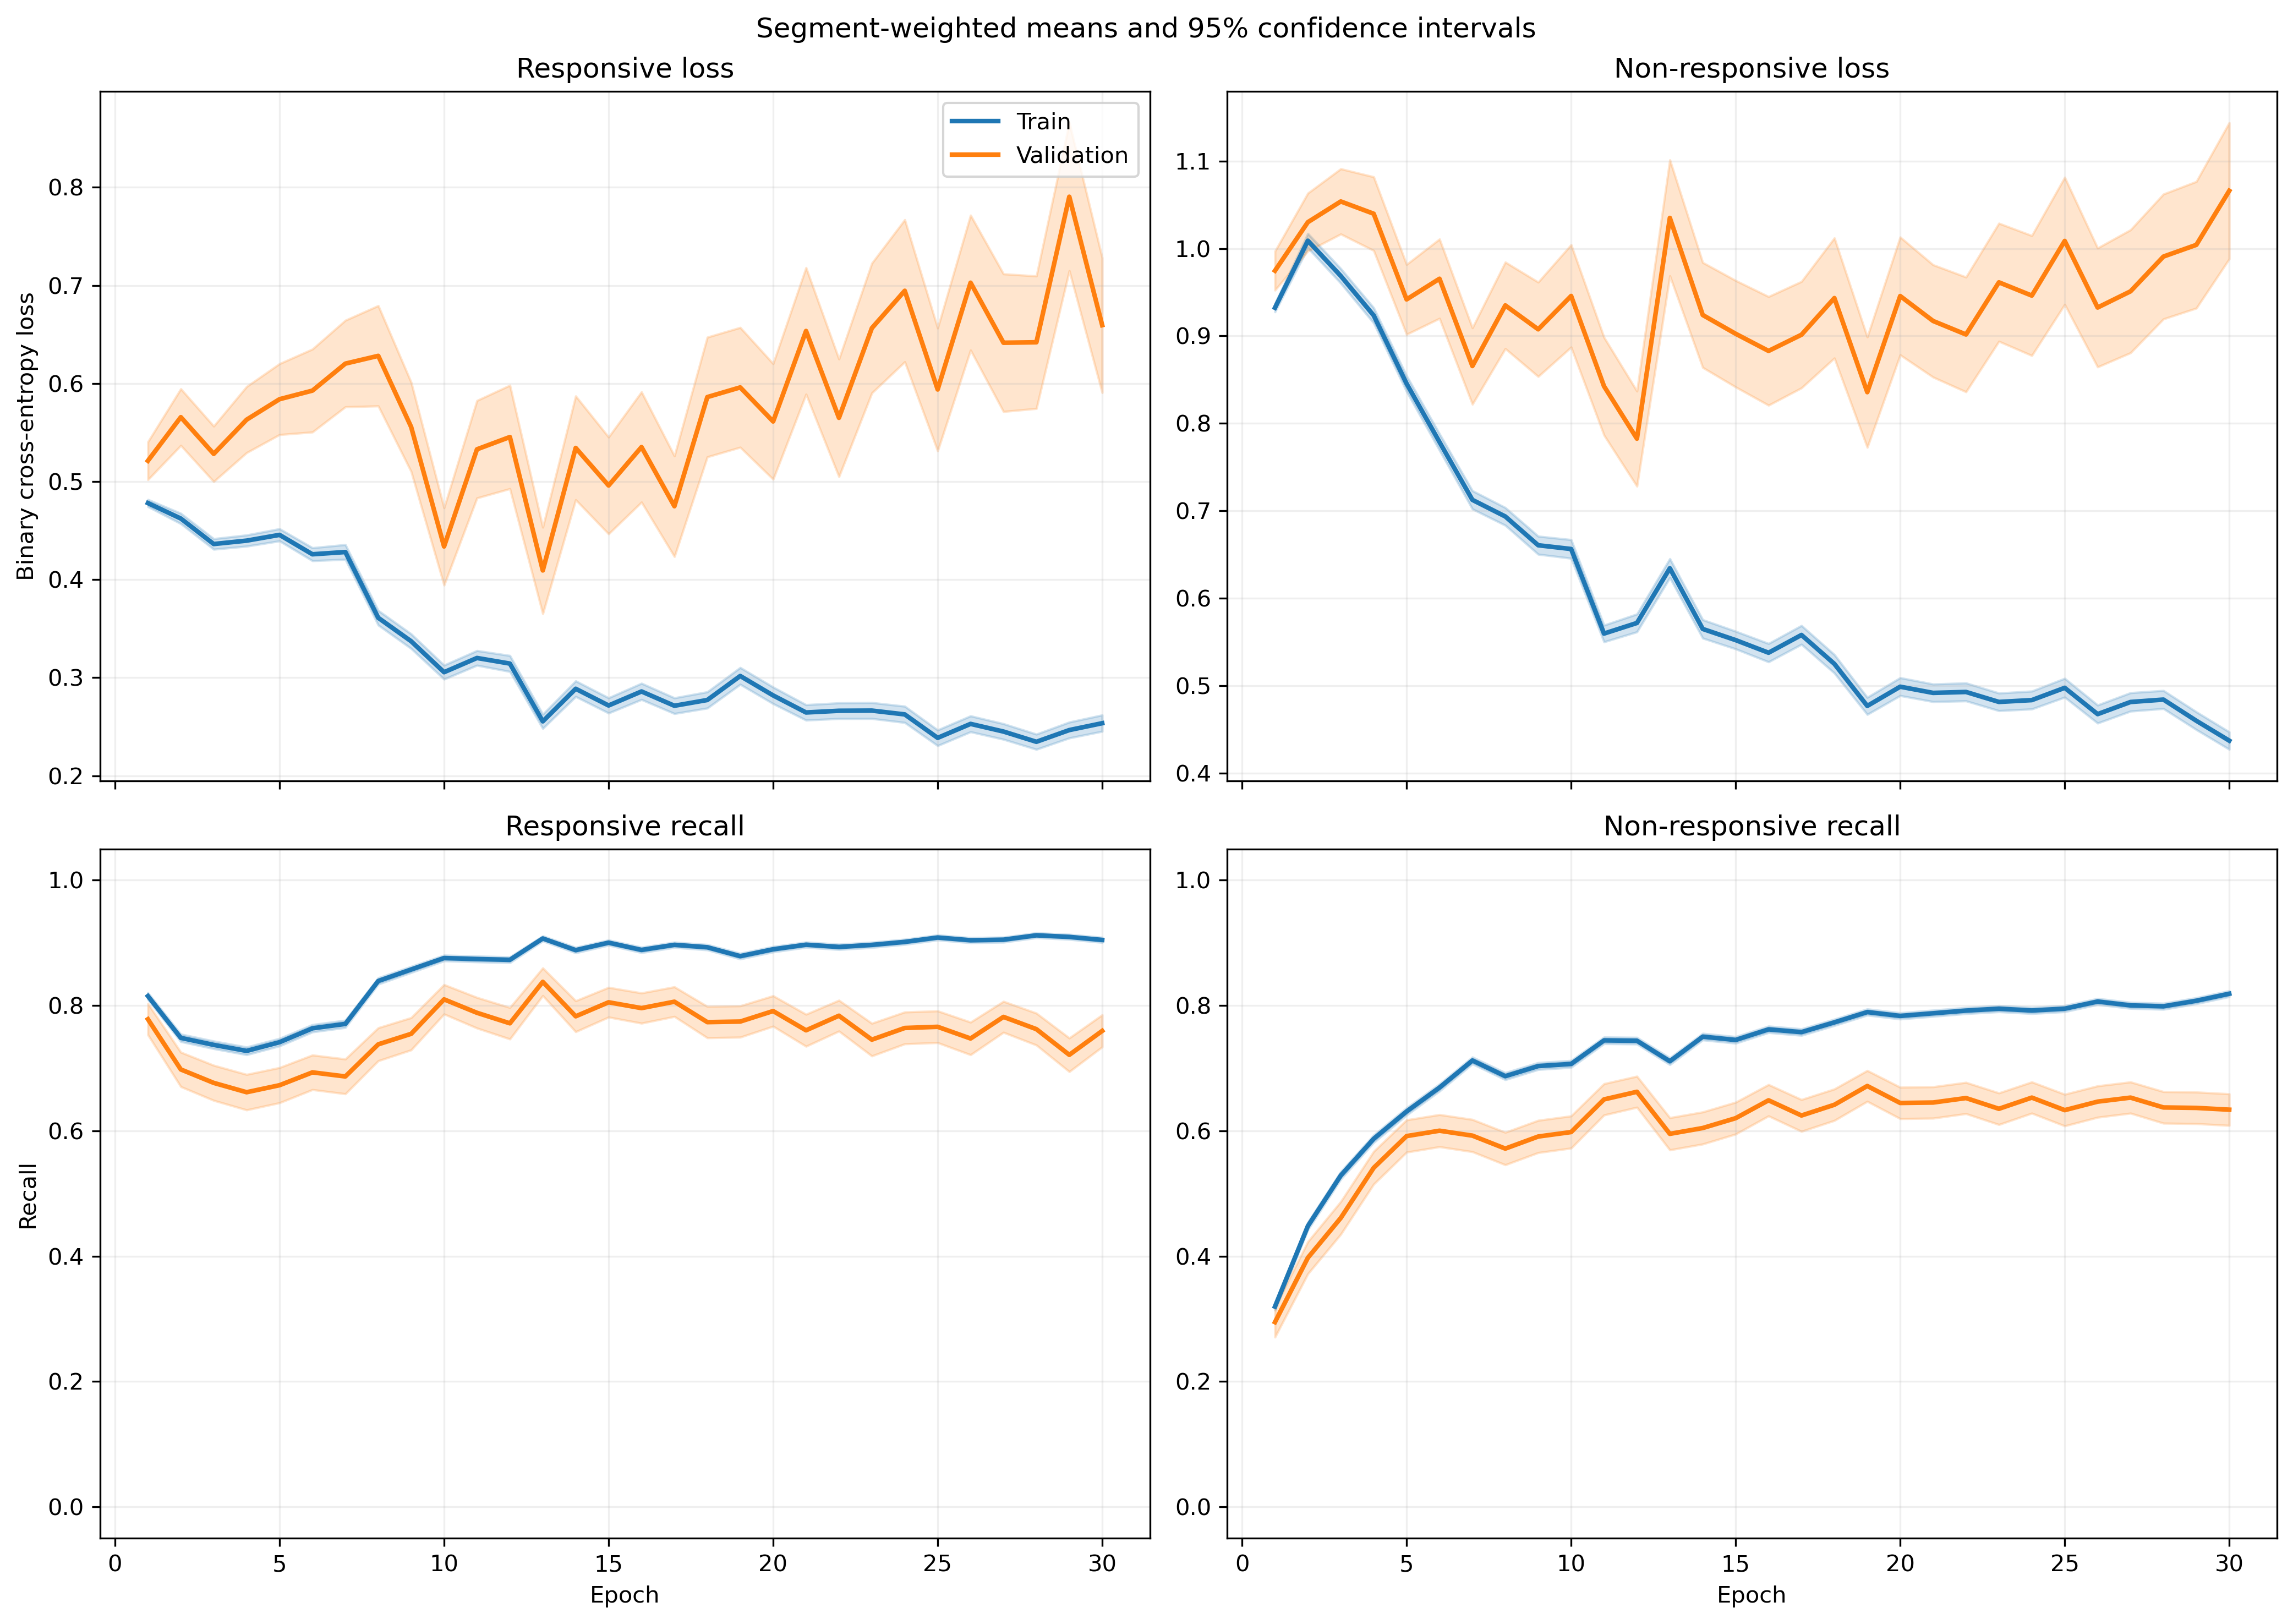

Source data for this figure (header and first rows):
fold, epoch, split, r_loss, r_loss_count, r_loss_sum, r_loss_sum_sq, r_recall, r_recall_count, r_recall_sum, r_recall_sum_sq, nr_loss, nr_loss_count, nr_loss_sum, nr_loss_sum_sq, nr_recall, nr_recall_count, nr_recall_sum, nr_recall_sum_sq
1, 1, train, 0.473, 1063, 502.8, 297.8, 0.8391, 1063, 892.0, 892.0, 0.9476, 1401, 1328, 1439, 0.2784, 1401, 390.0, 390.0
1, 1, validation, 0.4021, 10, 4.021, 1.88, 0.9, 10, 9.0, 9.0, , 0, 0.0, 0.0, , 0, 0.0, 0.0
1, 2, train, 0.4198, 1063, 446.3, 317, 0.7996, 1063, 850.0, 850.0, 1.069, 1401, 1497, 2170, 0.359, 1401, 503.0, 503.0
1, 2, validation, 0.3716, 10, 3.716, 2.013, 0.8, 10, 8.0, 8.0, , 0, 0.0, 0.0, , 0, 0.0, 0.0
1, 3, train, 0.4578, 1063, 486.6, 388, 0.7262, 1063, 772.0, 772.0, 0.939, 1401, 1316, 1901, 0.546, 1401, 765.0, 765.0
1, 3, validation, 0.4738, 10, 4.738, 3.279, 0.7, 10, 7.0, 7.0, , 0, 0.0, 0.0, , 0, 0.0, 0.0
1, 4, train, 0.5101, 1063, 542.3, 456.7, 0.7046, 1063, 749.0, 749.0, 0.7666, 1401, 1074, 1244, 0.6246, 1401, 875.0, 875.0
1, 4, validation, 0.5853, 10, 5.853, 4.635, 0.6, 10, 6.0, 6.0, , 0, 0.0, 0.0, , 0, 0.0, 0.0
1, 5, train, 0.4349, 1063, 462.3, 511.6, 0.7432, 1063, 790.0, 790.0, 0.9335, 1401, 1308, 2381, 0.621, 1401, 870.0, 870.0
1, 5, validation, 0.5823, 10, 5.823, 4.972, 0.6, 10, 6.0, 6.0, , 0, 0.0, 0.0, , 0, 0.0, 0.0
1, 6, train, 0.4821, 1063, 512.4, 591.4, 0.746, 1063, 793.0, 793.0, 0.6675, 1401, 935.2, 1353, 0.6959, 1401, 975.0, 975.0
1, 6, validation, 1.042, 10, 10.42, 13.42, 0.3, 10, 3.0, 3.0, , 0, 0.0, 0.0, , 0, 0.0, 0.0
1, 7, train, 0.4176, 1063, 443.9, 632.2, 0.7827, 1063, 832.0, 832.0, 0.7704, 1401, 1079, 2441, 0.7109, 1401, 996.0, 996.0
1, 7, validation, 0.7637, 10, 7.637, 9.959, 0.4, 10, 4.0, 4.0, , 0, 0.0, 0.0, , 0, 0.0, 0.0
1, 8, train, 0.2565, 1063, 272.6, 240.2, 0.8786, 1063, 934.0, 934.0, 0.8363, 1401, 1172, 2040, 0.611, 1401, 856.0, 856.0
1, 8, validation, 0.5242, 10, 5.242, 4.852, 0.7, 10, 7.0, 7.0, , 0, 0.0, 0.0, , 0, 0.0, 0.0
1, 9, train, 0.378, 1063, 401.8, 573.4, 0.8335, 1063, 886.0, 886.0, 0.55, 1401, 770.6, 1303, 0.7559, 1401, 1059, 1059
1, 9, validation, 0.9407, 10, 9.407, 16.26, 0.5, 10, 5.0, 5.0, , 0, 0.0, 0.0, , 0, 0.0, 0.0
1, 10, train, 0.3687, 1063, 392, 509.2, 0.8514, 1063, 905.0, 905.0, 0.5011, 1401, 702.1, 1004, 0.7509, 1401, 1052, 1052
1, 10, validation, 0.6075, 10, 6.075, 7.576, 0.7, 10, 7.0, 7.0, , 0, 0.0, 0.0, , 0, 0.0, 0.0
1, 11, train, 0.4593, 1063, 488.3, 768.2, 0.8015, 1063, 852.0, 852.0, 0.3972, 1401, 556.5, 892, 0.8401, 1401, 1177, 1177
1, 11, validation, 0.7265, 10, 7.265, 13.01, 0.7, 10, 7.0, 7.0, , 0, 0.0, 0.0, , 0, 0.0, 0.0
1, 12, train, 0.4139, 1063, 440, 722.9, 0.8194, 1063, 871.0, 871.0, 0.4118, 1401, 576.9, 955.5, 0.8158, 1401, 1143, 1143
1, 12, validation, 0.5781, 10, 5.781, 8.857, 0.7, 10, 7.0, 7.0, , 0, 0.0, 0.0, , 0, 0.0, 0.0
1, 13, train, 0.2682, 1063, 285.1, 394.6, 0.8993, 1063, 956.0, 956.0, 0.6227, 1401, 872.4, 1671, 0.7173, 1401, 1005, 1005
1, 13, validation, 0.4071, 10, 4.071, 4.419, 0.8, 10, 8.0, 8.0, , 0, 0.0, 0.0, , 0, 0.0, 0.0
1, 14, train, 0.4123, 1063, 438.2, 863.8, 0.842, 1063, 895.0, 895.0, 0.4643, 1401, 650.5, 1201, 0.783, 1401, 1097, 1097
1, 14, validation, 0.5699, 10, 5.699, 9.126, 0.7, 10, 7.0, 7.0, , 0, 0.0, 0.0, , 0, 0.0, 0.0
1, 15, train, 0.377, 1063, 400.7, 717.2, 0.8457, 1063, 899.0, 899.0, 0.4686, 1401, 656.5, 1327, 0.8094, 1401, 1134, 1134
1, 15, validation, 0.4641, 10, 4.641, 5.953, 0.7, 10, 7.0, 7.0, , 0, 0.0, 0.0, , 0, 0.0, 0.0
1, 16, train, 0.3115, 1063, 331.2, 530.8, 0.8758, 1063, 931.0, 931.0, 0.4856, 1401, 680.3, 1278, 0.788, 1401, 1104, 1104
1, 16, validation, 0.2649, 10, 2.649, 2.217, 0.9, 10, 9.0, 9.0, , 0, 0.0, 0.0, , 0, 0.0, 0.0
1, 17, train, 0.2664, 1063, 283.2, 373.7, 0.8928, 1063, 949.0, 949.0, 0.5387, 1401, 754.7, 1267, 0.7452, 1401, 1044, 1044
1, 17, validation, 0.2387, 10, 2.387, 1.314, 0.9, 10, 9.0, 9.0, , 0, 0.0, 0.0, , 0, 0.0, 0.0
1, 18, train, 0.3746, 1063, 398.2, 603.3, 0.8354, 1063, 888.0, 888.0, 0.3951, 1401, 553.6, 921.6, 0.8387, 1401, 1175, 1175
1, 18, validation, 0.3839, 10, 3.839, 3.774, 0.7, 10, 7.0, 7.0, , 0, 0.0, 0.0, , 0, 0.0, 0.0
1, 19, train, 0.3773, 1063, 401, 620.8, 0.8307, 1063, 883.0, 883.0, 0.3901, 1401, 546.5, 917, 0.8401, 1401, 1177, 1177
1, 19, validation, 0.4771, 10, 4.771, 7.585, 0.8, 10, 8.0, 8.0, , 0, 0.0, 0.0, , 0, 0.0, 0.0
1, 20, train, 0.3205, 1063, 340.7, 542.4, 0.8655, 1063, 920.0, 920.0, 0.4917, 1401, 688.8, 1388, 0.7951, 1401, 1114, 1114
1, 20, validation, 0.42, 10, 4.2, 4.442, 0.7, 10, 7.0, 7.0, , 0, 0.0, 0.0, , 0, 0.0, 0.0
1, 21, train, 0.3372, 1063, 358.4, 593.4, 0.8598, 1063, 914.0, 914.0, 0.4309, 1401, 603.7, 1131, 0.8051, 1401, 1128, 1128
1, 21, validation, 0.6919, 10, 6.919, 13.16, 0.7, 10, 7.0, 7.0, , 0, 0.0, 0.0, , 0, 0.0, 0.0
1, 22, train, 0.295, 1063, 313.5, 510.9, 0.8749, 1063, 930.0, 930.0, 0.4411, 1401, 617.9, 1193, 0.818, 1401, 1146, 1146
1, 22, validation, 0.3591, 10, 3.591, 4.215, 0.8, 10, 8.0, 8.0, , 0, 0.0, 0.0, , 0, 0.0, 0.0
1, 23, train, 0.2125, 1063, 225.9, 368.7, 0.9294, 1063, 988.0, 988.0, 0.5199, 1401, 728.4, 1404, 0.7559, 1401, 1059, 1059
1, 23, validation, 0.1933, 10, 1.933, 1.177, 0.9, 10, 9.0, 9.0, , 0, 0.0, 0.0, , 0, 0.0, 0.0
1, 24, train, 0.3412, 1063, 362.7, 621.5, 0.8598, 1063, 914.0, 914.0, 0.4253, 1401, 595.8, 1191, 0.8251, 1401, 1156, 1156
1, 24, validation, 0.371, 10, 3.71, 3.733, 0.8, 10, 8.0, 8.0, , 0, 0.0, 0.0, , 0, 0.0, 0.0
1, 25, train, 0.2027, 1063, 215.5, 296.8, 0.9153, 1063, 973.0, 973.0, 0.5928, 1401, 830.5, 1829, 0.7595, 1401, 1064, 1064
1, 25, validation, 0.254, 10, 2.54, 2.359, 0.8, 10, 8.0, 8.0, , 0, 0.0, 0.0, , 0, 0.0, 0.0
1, 26, train, 0.2234, 1063, 237.5, 404.2, 0.9219, 1063, 980.0, 980.0, 0.5188, 1401, 726.9, 1523, 0.7723, 1401, 1082, 1082
1, 26, validation, 0.3624, 10, 3.624, 4.472, 0.8, 10, 8.0, 8.0, , 0, 0.0, 0.0, , 0, 0.0, 0.0
1, 27, train, 0.2585, 1063, 274.8, 549.3, 0.9012, 1063, 958.0, 958.0, 0.5104, 1401, 715.1, 1731, 0.7966, 1401, 1116, 1116
1, 27, validation, 0.3113, 10, 3.113, 4.11, 0.9, 10, 9.0, 9.0, , 0, 0.0, 0.0, , 0, 0.0, 0.0
1, 28, train, 0.1901, 1063, 202.1, 277, 0.9276, 1063, 986.0, 986.0, 0.5656, 1401, 792.4, 1646, 0.7559, 1401, 1059, 1059
1, 28, validation, 0.2443, 10, 2.443, 1.865, 0.8, 10, 8.0, 8.0, , 0, 0.0, 0.0, , 0, 0.0, 0.0
1, 29, train, 0.2662, 1063, 283, 544.3, 0.904, 1063, 961.0, 961.0, 0.3946, 1401, 552.8, 1082, 0.8251, 1401, 1156, 1156
1, 29, validation, 0.4855, 10, 4.855, 9.871, 0.8, 10, 8.0, 8.0, , 0, 0.0, 0.0, , 0, 0.0, 0.0
1, 30, train, 0.2741, 1063, 291.4, 456.8, 0.8984, 1063, 955.0, 955.0, 0.3548, 1401, 497.1, 858.4, 0.8487, 1401, 1189, 1189
1, 30, validation, 0.4296, 10, 4.296, 5.178, 0.7, 10, 7.0, 7.0, , 0, 0.0, 0.0, , 0, 0.0, 0.0
... 1,140 more rows
